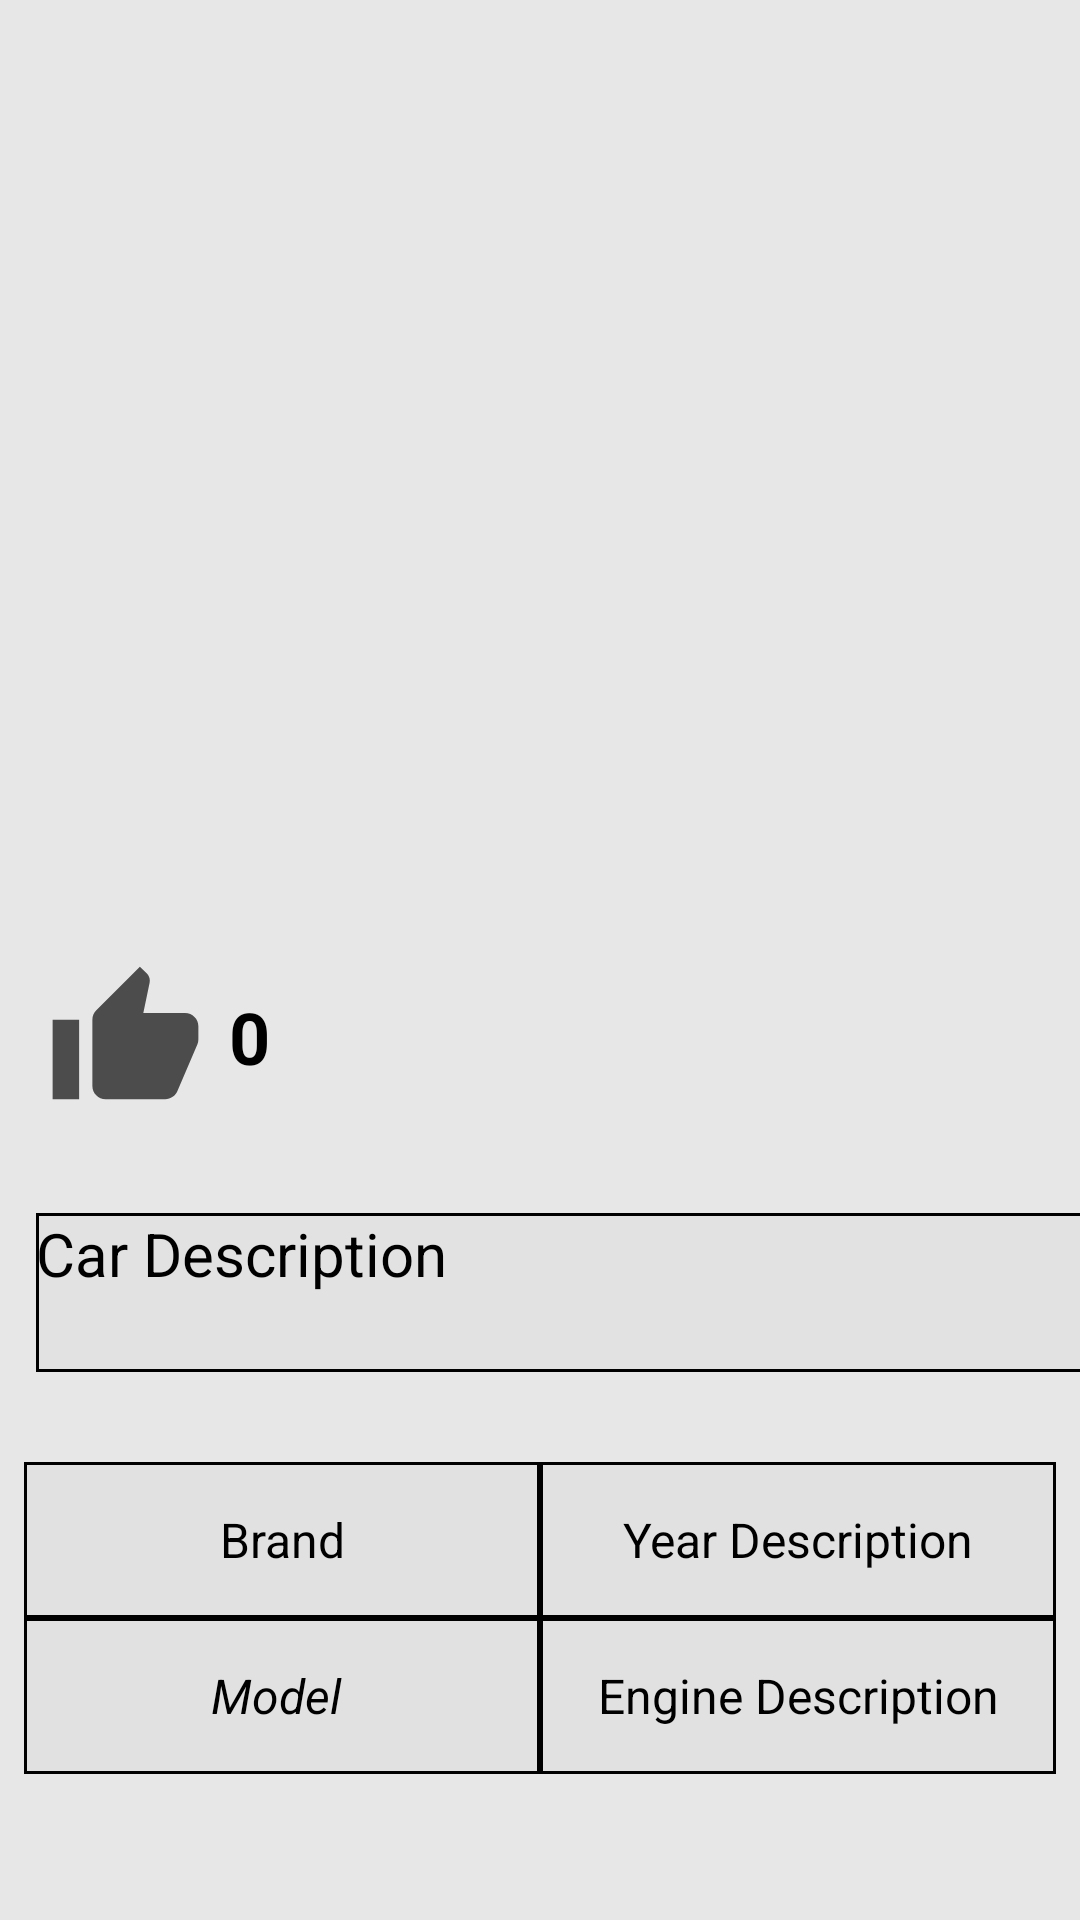

Here is an Android app screen rendered from its layout file. Give the layout XML and the strings, colors and styles it references.
<!-- AndroidManifest.xml: application theme Theme.AppCompat.DayNight.DarkActionBar -->
<!-- res/layout/fragment_posts.xml -->
<?xml version="1.0" encoding="utf-8"?>
<androidx.constraintlayout.widget.ConstraintLayout xmlns:android="http://schemas.android.com/apk/res/android"
    xmlns:app="http://schemas.android.com/apk/res-auto"
    xmlns:tools="http://schemas.android.com/tools"
    android:id="@+id/frameLayout"
    android:layout_width="match_parent"
    android:layout_height="match_parent"
    android:background="#BFE1E1E1"
    tools:context=".CreatePostFragment">


    <ImageView
        android:id="@+id/postPicture"
        android:layout_width="match_parent"
        android:layout_height="0dp"
        app:layout_constraintBottom_toBottomOf="parent"
        app:layout_constraintDimensionRatio="16:9"
        app:layout_constraintEnd_toEndOf="parent"
        app:layout_constraintHorizontal_bias="0.0"
        app:layout_constraintStart_toStartOf="parent"
        app:layout_constraintTop_toTopOf="parent"
        app:layout_constraintVertical_bias="0.128"
        tools:layout_conversion_absoluteHeight="200dp"
        tools:layout_conversion_absoluteWidth="200dp" />

    <TextView
        android:id="@+id/imageLikes"
        android:layout_width="wrap_content"
        android:layout_height="wrap_content"
        android:layout_marginTop="71dp"
        android:text="0"
        android:textColor="#000000"
        android:textSize="24sp"
        android:textStyle="bold"
        app:layout_constraintEnd_toEndOf="parent"
        app:layout_constraintHorizontal_bias="0.22"
        app:layout_constraintStart_toStartOf="parent"
        app:layout_constraintTop_toBottomOf="@+id/postPicture" />

    <ImageView
        android:id="@+id/likeButton"
        android:layout_width="53dp"
        android:layout_height="56dp"
        android:layout_marginTop="60dp"

        android:src="@drawable/ic_baseline_thumb_up_24"
        app:layout_constraintEnd_toEndOf="parent"
        app:layout_constraintHorizontal_bias="0.05"
        app:layout_constraintStart_toStartOf="parent"
        app:layout_constraintTop_toBottomOf="@+id/postPicture" />

    <TextView
        android:id="@+id/userNameForPost"
        android:layout_width="wrap_content"
        android:layout_height="wrap_content"
        android:textAlignment="center"
        android:textColor="#000000"
        android:textSize="32sp"
        android:textStyle="bold"
        app:layout_constraintBottom_toTopOf="@+id/postPicture"
        app:layout_constraintEnd_toEndOf="parent"
        app:layout_constraintHorizontal_bias="0.05"
        app:layout_constraintStart_toStartOf="parent"
        app:layout_constraintTop_toTopOf="parent" />

    <TextView
        android:id="@+id/carDescEdit"
        android:layout_width="383dp"
        android:layout_height="53dp"
        android:layout_marginStart="12dp"
        android:layout_marginTop="30dp"
        android:text="Car Description"
        android:background="@drawable/border"
        android:textAlignment="textStart"
        android:textColor="#000000"
        android:textSize="20sp"
        app:layout_constraintStart_toStartOf="parent"
        app:layout_constraintTop_toBottomOf="@+id/likeButton" />

    <TableLayout
        android:id="@+id/tableLayout"
        android:layout_width="fill_parent"
        android:layout_height="wrap_content"
        android:layout_marginStart="8dp"
        android:layout_marginTop="30dp"

        android:layout_marginEnd="8dp"
        app:layout_constraintEnd_toEndOf="parent"
        app:layout_constraintStart_toStartOf="parent"
        app:layout_constraintTop_toBottomOf="@id/carDescEdit">

        <TableRow

            android:layout_width="match_parent"
            android:layout_height="52dp"
            android:background="@drawable/border">

            <TextView
                android:id="@+id/carNameEdit"
                android:layout_width="wrap_content"
                android:layout_height="52dp"
                android:layout_weight="1"
                android:background="@drawable/border"
                android:ems="10"
                android:gravity="center"
                android:text="Brand"
                android:textAlignment="center"
                android:textColor="#000000"
                android:textSize="16sp" />

            <TextView
                android:id="@+id/yearDescrEdit"
                android:layout_width="wrap_content"
                android:layout_height="52dp"
                android:layout_weight="1"
                android:background="@drawable/border"
                android:ems="10"
                android:gravity="center"
                android:text="Year Description"
                android:textAlignment="center"
                android:textColor="#000000"
                android:textSize="16sp"
                android:textStyle="normal" />

        </TableRow>

        <TableRow
            android:layout_width="match_parent"
            android:layout_height="match_parent"
            android:background="@drawable/border">

            <TextView
                android:id="@+id/modelDescrEdit"
                android:layout_width="wrap_content"
                android:layout_height="52dp"
                android:layout_weight="1"
                android:background="@drawable/border"
                android:ems="10"
                android:gravity="center"
                android:text="Model "
                android:textAlignment="center"
                android:textColor="#000000"
                android:textSize="16sp"
                android:textStyle="italic" />

            <TextView
                android:id="@+id/carEngineDesrcEdit"
                android:layout_width="wrap_content"
                android:layout_height="52dp"
                android:layout_weight="1"
                android:background="@drawable/border"
                android:ems="10"
                android:gravity="center"
                android:text="Engine Description"
                android:textAlignment="center"
                android:textColor="#000000"
                android:textSize="16sp"
                android:textStyle="normal" />
        </TableRow>

    </TableLayout>

</androidx.constraintlayout.widget.ConstraintLayout>
<!-- resources referenced by this layout -->
<resources>
  <!-- drawable border (drawable) -->
  <?xml version="1.0" encoding="utf-8"?>
  <shape
      xmlns:android="http://schemas.android.com/apk/res/android"
      android:shape= "rectangle">
      <solid android:color="#BFE1E1E1"/>
      <stroke android:width="1dp" android:color="#000000"/>
  </shape>
  <!-- drawable ic_baseline_thumb_up_24 (drawable) -->
  <vector android:height="24dp" android:tint="#4C4C4C"
      android:viewportHeight="24" android:viewportWidth="24"
      android:width="24dp" xmlns:android="http://schemas.android.com/apk/res/android">
      <path android:fillColor="@android:color/white" android:pathData="M1,21h4L5,9L1,9v12zM23,10c0,-1.1 -0.9,-2 -2,-2h-6.31l0.95,-4.57 0.03,-0.32c0,-0.41 -0.17,-0.79 -0.44,-1.06L14.17,1 7.59,7.59C7.22,7.95 7,8.45 7,9v10c0,1.1 0.9,2 2,2h9c0.83,0 1.54,-0.5 1.84,-1.22l3.02,-7.05c0.09,-0.23 0.14,-0.47 0.14,-0.73v-2z"/>
  </vector>
</resources>
